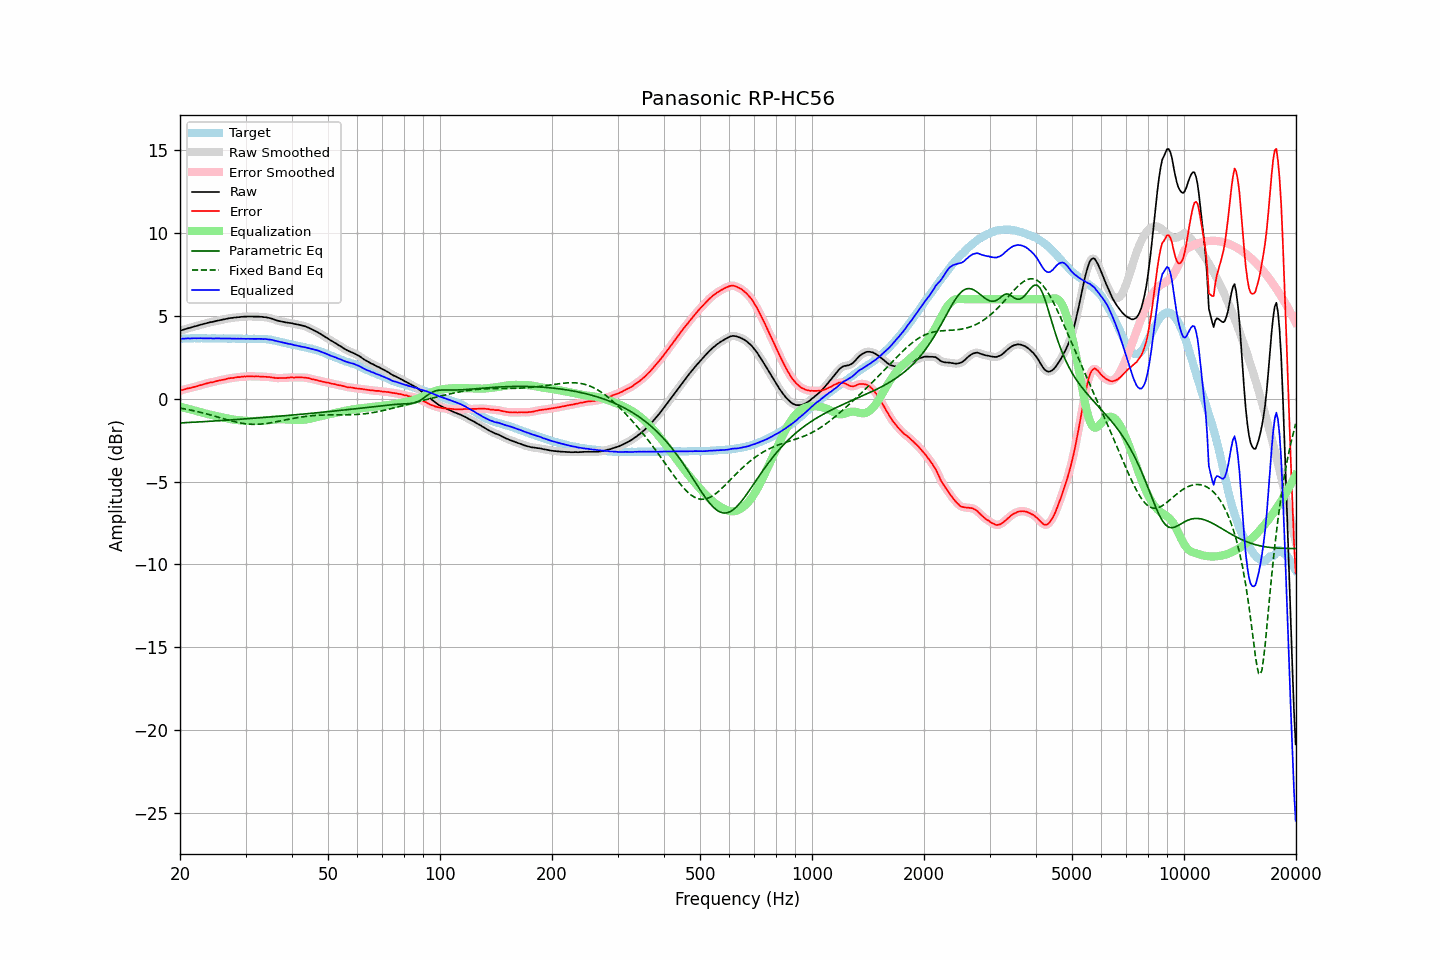

Data behind this chart, as committed beside it:
frequency, raw, error, smoothed, error_smoothed, equalization, parametric_eq, fixed_band_eq, equalized_raw, equalized_smoothed, target
20.00, 4.10, 0.48, 4.10, 0.48, -0.49, -1.46, -0.57, 3.61, 3.61, 3.62
20.20, 4.13, 0.51, 4.13, 0.51, -0.51, -1.46, -0.58, 3.62, 3.62, 3.62
20.40, 4.16, 0.53, 4.16, 0.54, -0.54, -1.46, -0.60, 3.62, 3.62, 3.63
20.61, 4.19, 0.56, 4.19, 0.57, -0.56, -1.45, -0.62, 3.63, 3.63, 3.63
20.81, 4.22, 0.59, 4.22, 0.59, -0.59, -1.45, -0.64, 3.63, 3.63, 3.62
21.02, 4.25, 0.62, 4.25, 0.62, -0.61, -1.44, -0.66, 3.64, 3.63, 3.62
21.23, 4.27, 0.64, 4.27, 0.64, -0.64, -1.44, -0.68, 3.63, 3.64, 3.63
21.44, 4.30, 0.66, 4.30, 0.66, -0.66, -1.43, -0.70, 3.64, 3.64, 3.64
21.66, 4.33, 0.69, 4.33, 0.68, -0.69, -1.42, -0.72, 3.64, 3.64, 3.64
21.87, 4.36, 0.71, 4.36, 0.71, -0.71, -1.42, -0.74, 3.65, 3.64, 3.65
22.09, 4.38, 0.74, 4.38, 0.74, -0.74, -1.41, -0.76, 3.64, 3.65, 3.64
22.31, 4.41, 0.76, 4.41, 0.76, -0.76, -1.41, -0.79, 3.65, 3.65, 3.65
22.54, 4.44, 0.80, 4.44, 0.79, -0.79, -1.40, -0.81, 3.65, 3.65, 3.64
22.76, 4.47, 0.82, 4.47, 0.82, -0.82, -1.40, -0.83, 3.65, 3.65, 3.65
22.99, 4.49, 0.84, 4.49, 0.85, -0.85, -1.39, -0.86, 3.64, 3.64, 3.65
23.22, 4.52, 0.88, 4.52, 0.87, -0.88, -1.39, -0.88, 3.64, 3.64, 3.64
23.45, 4.54, 0.90, 4.54, 0.90, -0.90, -1.38, -0.91, 3.64, 3.64, 3.64
23.69, 4.57, 0.93, 4.57, 0.93, -0.93, -1.37, -0.93, 3.64, 3.64, 3.64
23.92, 4.59, 0.95, 4.59, 0.96, -0.95, -1.37, -0.96, 3.64, 3.64, 3.64
24.16, 4.62, 0.98, 4.61, 0.97, -0.97, -1.36, -0.99, 3.65, 3.64, 3.64
24.40, 4.63, 0.99, 4.63, 0.99, -1.00, -1.36, -1.01, 3.63, 3.64, 3.64
24.65, 4.65, 1.01, 4.65, 1.01, -1.02, -1.35, -1.04, 3.63, 3.63, 3.64
24.89, 4.68, 1.04, 4.68, 1.04, -1.04, -1.35, -1.07, 3.64, 3.63, 3.64
25.14, 4.70, 1.07, 4.70, 1.06, -1.06, -1.34, -1.10, 3.64, 3.64, 3.63
25.39, 4.72, 1.09, 4.72, 1.09, -1.08, -1.33, -1.13, 3.64, 3.64, 3.63
25.65, 4.74, 1.11, 4.74, 1.11, -1.11, -1.33, -1.15, 3.63, 3.63, 3.63
25.91, 4.76, 1.13, 4.76, 1.13, -1.13, -1.32, -1.18, 3.63, 3.63, 3.63
26.16, 4.78, 1.14, 4.78, 1.15, -1.15, -1.31, -1.21, 3.63, 3.63, 3.64
26.43, 4.80, 1.16, 4.80, 1.17, -1.17, -1.31, -1.24, 3.63, 3.63, 3.64
26.69, 4.82, 1.19, 4.82, 1.19, -1.19, -1.30, -1.27, 3.63, 3.63, 3.62
26.96, 4.84, 1.22, 4.84, 1.22, -1.21, -1.29, -1.29, 3.63, 3.63, 3.62
27.23, 4.86, 1.24, 4.86, 1.23, -1.23, -1.29, -1.32, 3.63, 3.63, 3.62
27.50, 4.87, 1.25, 4.87, 1.25, -1.24, -1.28, -1.35, 3.63, 3.63, 3.62
27.77, 4.88, 1.25, 4.88, 1.26, -1.26, -1.27, -1.37, 3.62, 3.62, 3.63
28.05, 4.90, 1.27, 4.89, 1.27, -1.27, -1.27, -1.39, 3.63, 3.62, 3.63
28.33, 4.90, 1.28, 4.90, 1.28, -1.29, -1.26, -1.42, 3.61, 3.62, 3.62
28.62, 4.92, 1.30, 4.92, 1.30, -1.30, -1.25, -1.44, 3.62, 3.62, 3.62
28.90, 4.92, 1.30, 4.92, 1.31, -1.31, -1.25, -1.46, 3.61, 3.62, 3.62
29.19, 4.94, 1.32, 4.93, 1.32, -1.32, -1.24, -1.48, 3.62, 3.62, 3.62
29.48, 4.94, 1.33, 4.94, 1.32, -1.33, -1.23, -1.49, 3.61, 3.61, 3.61
29.78, 4.95, 1.34, 4.95, 1.34, -1.33, -1.23, -1.51, 3.61, 3.61, 3.61
30.08, 4.95, 1.33, 4.95, 1.34, -1.34, -1.22, -1.52, 3.61, 3.61, 3.62
30.38, 4.96, 1.35, 4.96, 1.35, -1.34, -1.21, -1.53, 3.61, 3.61, 3.60
30.68, 4.96, 1.35, 4.96, 1.35, -1.35, -1.20, -1.54, 3.61, 3.61, 3.61
30.99, 4.96, 1.35, 4.96, 1.35, -1.35, -1.20, -1.54, 3.61, 3.61, 3.61
31.30, 4.96, 1.35, 4.96, 1.34, -1.35, -1.19, -1.55, 3.61, 3.61, 3.61
31.61, 4.95, 1.33, 4.95, 1.34, -1.35, -1.18, -1.55, 3.60, 3.61, 3.62
31.93, 4.95, 1.35, 4.95, 1.34, -1.34, -1.17, -1.55, 3.61, 3.61, 3.60
32.24, 4.95, 1.34, 4.95, 1.34, -1.34, -1.17, -1.55, 3.61, 3.61, 3.61
32.57, 4.95, 1.34, 4.95, 1.34, -1.34, -1.16, -1.54, 3.61, 3.61, 3.61
32.89, 4.94, 1.33, 4.94, 1.33, -1.33, -1.15, -1.54, 3.60, 3.61, 3.61
33.22, 4.94, 1.34, 4.93, 1.33, -1.33, -1.14, -1.53, 3.61, 3.60, 3.60
33.55, 4.92, 1.32, 4.93, 1.32, -1.33, -1.14, -1.52, 3.59, 3.60, 3.60
33.89, 4.92, 1.32, 4.91, 1.32, -1.32, -1.13, -1.51, 3.60, 3.59, 3.60
34.23, 4.90, 1.31, 4.90, 1.31, -1.31, -1.12, -1.49, 3.59, 3.59, 3.58
34.57, 4.88, 1.31, 4.88, 1.31, -1.30, -1.11, -1.48, 3.58, 3.58, 3.57
34.92, 4.86, 1.30, 4.86, 1.30, -1.29, -1.10, -1.46, 3.57, 3.57, 3.56
35.27, 4.83, 1.27, 4.83, 1.28, -1.28, -1.10, -1.45, 3.55, 3.55, 3.56
35.62, 4.80, 1.28, 4.80, 1.27, -1.27, -1.09, -1.43, 3.53, 3.53, 3.52
35.97, 4.76, 1.25, 4.76, 1.25, -1.26, -1.08, -1.41, 3.50, 3.50, 3.51
... 635 more rows
